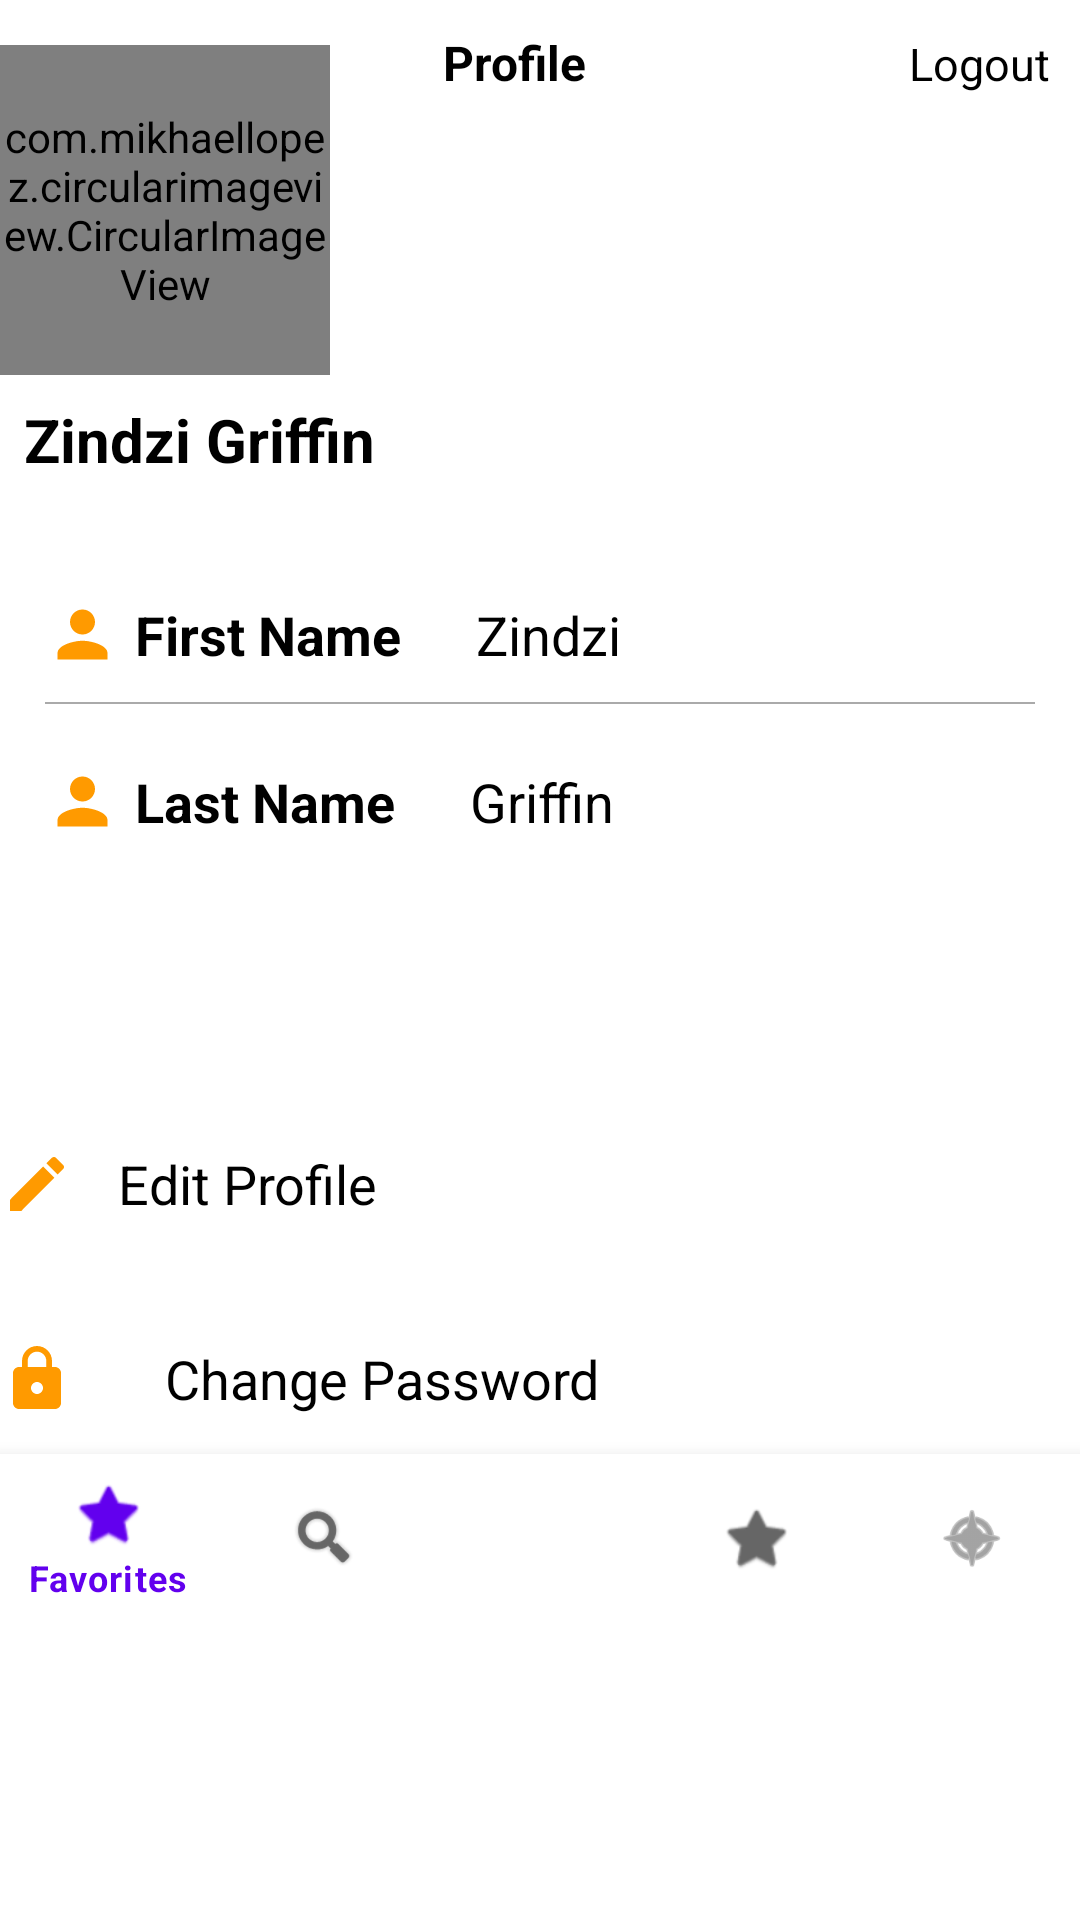

The Android layout XML behind this screen, and the referenced resources:
<!-- AndroidManifest.xml: application theme Theme.RestaurantFinder2 -->
<!-- res/layout/activity_profile.xml -->
<?xml version="1.0" encoding="utf-8"?>
<RelativeLayout
    xmlns:android="http://schemas.android.com/apk/res/android"
    xmlns:app="http://schemas.android.com/apk/res-auto"
    xmlns:tools="http://schemas.android.com/tools"
    android:layout_width="match_parent"
    android:layout_height="match_parent"
    android:orientation="vertical"
    tools:context=".activities.Profile">
    <FrameLayout
        android:id="@+id/flcontainer"
        android:layout_width="match_parent"
        android:layout_height="match_parent"
        android:layout_above="@id/bottomNavigation"/>
    <include layout="@layout/toolbar"/>

    <LinearLayout
        android:layout_width="match_parent"
        android:layout_height="wrap_content"
        android:orientation="vertical"
        android:paddingTop="15dp" >

        <com.mikhaellopez.circularimageview.CircularImageView
            android:layout_width="110dp"
            android:layout_height="110dp"
            android:src="@drawable/zindzi" />

        <TextView
        android:layout_width="wrap_content"
        android:layout_height="wrap_content"
        android:text="Zindzi Griffin"
        android:textColor="@color/black"
        android:textSize="20dp"
        android:layout_margin="8dp"
        android:textStyle="bold"/>
        <View
            android:layout_width="match_parent"
            android:layout_height="1dp"
            android:layout_marginTop="10dp"/>


    <LinearLayout
        android:layout_width="match_parent"
        android:layout_height="wrap_content"
        android:orientation="horizontal"
        android:paddingLeft="15dp"
        android:paddingRight="15dp"
        android:layout_marginTop="20dp"
        android:gravity="center_vertical">

        <ImageView
            android:layout_width="25dp"
            android:layout_height="25dp"
            android:src="@drawable/ic_person"/>
        <TextView
            android:layout_width="wrap_content"
            android:layout_height="wrap_content"
            android:text="First Name"
            android:textStyle="bold"
            android:textColor="@color/black"
            android:textSize="18dp"
            android:layout_marginLeft="5dp"/>
        <TextView
            android:layout_width="wrap_content"
            android:layout_height="wrap_content"
            android:text="Zindzi"
            android:layout_marginLeft="25dp"
            android:textSize="18dp"
            android:textColor="@color/black"/>


    </LinearLayout>
        <View
            android:layout_width="match_parent"
            android:layout_height="0.5dp"
            android:background="@android:color/darker_gray"
            android:layout_marginTop="10dp"
            android:layout_marginLeft="15dp"
            android:layout_marginRight="15dp"/>
        <LinearLayout
            android:layout_width="match_parent"
            android:layout_height="wrap_content"
            android:orientation="horizontal"
            android:paddingLeft="15dp"
            android:paddingRight="15dp"
            android:layout_marginTop="20dp"
            android:gravity="center_vertical">

            <ImageView
                android:layout_width="25dp"
                android:layout_height="25dp"
                android:src="@drawable/ic_person"/>
            <TextView
                android:layout_width="wrap_content"
                android:layout_height="wrap_content"
                android:text="Last Name"
                android:textStyle="bold"
                android:textColor="@color/black"
                android:textSize="18dp"
                android:layout_marginLeft="5dp"/>
            <TextView
                android:layout_width="wrap_content"
                android:layout_height="wrap_content"
                android:text="Griffin"
                android:layout_marginLeft="25dp"
                android:textSize="18dp"
                android:textColor="@color/black"/>
        </LinearLayout>
        <LinearLayout
            android:layout_width="match_parent"
            android:layout_height="wrap_content"
            android:layout_marginTop="90dp"
            android:orientation="vertical">
            <TextView
                android:layout_width="150dp"
                android:layout_height="50dp"
                android:background="@drawable/bg_btn"
                android:gravity="center"
                android:text="Edit Profile"
                android:textColor="@color/black"
                android:textSize="18dp"
                android:drawableLeft="@drawable/ic_edit"
                android:paddingLeft="10dp"
                android:layout_marginLeft="-10dp"/>
            <TextView
                android:layout_width="240dp"
                android:layout_height="50dp"
                android:background="@drawable/bg_btn"
                android:gravity="center"
                android:text="Change Password"
                android:textColor="@color/black"
                android:textSize="18dp"
                android:drawableLeft="@drawable/ic_baseline_lock_24"
                android:paddingLeft="10dp"
                android:layout_marginLeft="-10dp"
                android:layout_marginTop="15dp" />


        </LinearLayout>
        <com.google.android.material.bottomnavigation.BottomNavigationView
            android:id="@+id/bottomNavigation"
            android:layout_width="match_parent"
            android:layout_height="wrap_content"
            android:layout_alignParentBottom="true"
            app:menu="@menu/menu_bottom_navigation" />


</LinearLayout>


</RelativeLayout>
<!-- res/layout/toolbar.xml (included above) -->
<?xml version="1.0" encoding="utf-8"?>
<RelativeLayout
    xmlns:android="http://schemas.android.com/apk/res/android"
    android:orientation="vertical"
    android:layout_width="match_parent"
    android:layout_height="wrap_content">

    <LinearLayout
        android:layout_width="match_parent"
        android:layout_height="wrap_content"
        android:padding="10dp"
        android:id="@+id/linear_ll"
        android:orientation="horizontal">
        
        <ImageView
            android:layout_width="30dp"
            android:layout_height="30dp"
            android:src="@drawable/ic_arrow_back"
            android:layout_alignParentLeft="true"/>
        <TextView
            android:layout_weight="1"
            android:layout_width="0dp"
            android:layout_height="wrap_content"
            android:text="Profile"
            android:textSize="16dp"
            android:gravity="center"
            android:textStyle="bold"
            android:textColor="@android:color/black" />
       <TextView
           android:layout_width="wrap_content"
           android:layout_height="wrap_content"
           android:text="Logout"
           android:textColor="@color/black"
           android:layout_alignParentRight="true"
           android:textStyle="normal"
           android:textSize="15dp"/>

    </LinearLayout>
    <View
        android:layout_width="match_parent"
        android:layout_height="0.5dp"
        android:background="@color/white"
        android:layout_below="@+id/linear_ll"
        android:paddingRight="8dp"
        android:paddingLeft="8dp" />

</RelativeLayout>
<!-- resources referenced by this layout -->
<resources>
  <!-- drawable bg_btn (drawable) -->
  <?xml version="1.0" encoding="utf-8"?>
  <shape xmlns:android="http://schemas.android.com/apk/res/android"
      android:shape="rectangle">
      <corners android:radius="80dp"/>
          <stroke android:radius = "1dp"
              android:color = "@color/black"/>
  
  
  </shape>
  <!-- drawable ic_arrow_back (drawable) -->
  <vector android:height="24dp" android:tint="#FF9A00"
      android:viewportHeight="24" android:viewportWidth="24"
      android:width="24dp" xmlns:android="http://schemas.android.com/apk/res/android">
      <path android:fillColor="@android:color/white" android:pathData="M20,11H7.83l5.59,-5.59L12,4l-8,8 8,8 1.41,-1.41L7.83,13H20v-2z"/>
  </vector>
  <!-- drawable ic_baseline_lock_24 (drawable) -->
  <vector android:height="24dp" android:tint="#FF9A00"
      android:viewportHeight="24" android:viewportWidth="24"
      android:width="24dp" xmlns:android="http://schemas.android.com/apk/res/android">
      <path android:fillColor="@android:color/white" android:pathData="M18,8h-1L17,6c0,-2.76 -2.24,-5 -5,-5S7,3.24 7,6v2L6,8c-1.1,0 -2,0.9 -2,2v10c0,1.1 0.9,2 2,2h12c1.1,0 2,-0.9 2,-2L20,10c0,-1.1 -0.9,-2 -2,-2zM12,17c-1.1,0 -2,-0.9 -2,-2s0.9,-2 2,-2 2,0.9 2,2 -0.9,2 -2,2zM15.1,8L8.9,8L8.9,6c0,-1.71 1.39,-3.1 3.1,-3.1 1.71,0 3.1,1.39 3.1,3.1v2z"/>
  </vector>
  <!-- drawable ic_edit (drawable) -->
  <vector android:height="24dp" android:tint="#FF9A00"
      android:viewportHeight="24" android:viewportWidth="24"
      android:width="24dp" xmlns:android="http://schemas.android.com/apk/res/android">
      <path android:fillColor="@android:color/white" android:pathData="M3,17.25V21h3.75L17.81,9.94l-3.75,-3.75L3,17.25zM20.71,7.04c0.39,-0.39 0.39,-1.02 0,-1.41l-2.34,-2.34c-0.39,-0.39 -1.02,-0.39 -1.41,0l-1.83,1.83 3.75,3.75 1.83,-1.83z"/>
  </vector>
  <!-- drawable ic_person (drawable) -->
  <vector android:height="24dp" android:tint="#FF9A00"
      android:viewportHeight="24" android:viewportWidth="24"
      android:width="24dp" xmlns:android="http://schemas.android.com/apk/res/android">
      <path android:fillColor="@android:color/white" android:pathData="M12,12c2.21,0 4,-1.79 4,-4s-1.79,-4 -4,-4 -4,1.79 -4,4 1.79,4 4,4zM12,14c-2.67,0 -8,1.34 -8,4v2h16v-2c0,-2.66 -5.33,-4 -8,-4z"/>
  </vector>
  <!-- drawable zindzi: png bitmap (drawable, 411717 bytes) -->
  <style name="Theme.RestaurantFinder2" parent="Theme.MaterialComponents.DayNight.DarkActionBar">
          
          <item name="colorPrimary">@color/purple_500</item>
          <item name="colorPrimaryVariant">@color/purple_700</item>
          <item name="colorOnPrimary">@color/white</item>
          
          <item name="colorSecondary">@color/teal_200</item>
          <item name="colorSecondaryVariant">@color/teal_700</item>
          <item name="colorOnSecondary">@color/black</item>
          
          <item name="android:statusBarColor" tools:targetApi="l">?attr/colorPrimaryVariant</item>
          
      </style>
  <!-- not gathered from this repository: default colours our renderer supplied (Android Studio template values) -->
  <color name="purple_500">#FF6200EE</color>
  <color name="purple_700">#FF3700B3</color>
  <color name="teal_200">#FF03DAC5</color>
  <color name="teal_700">#FF018786</color>
  <color name="black">#FF000000</color>
  <color name="white">#FFFFFFFF</color>
</resources>
